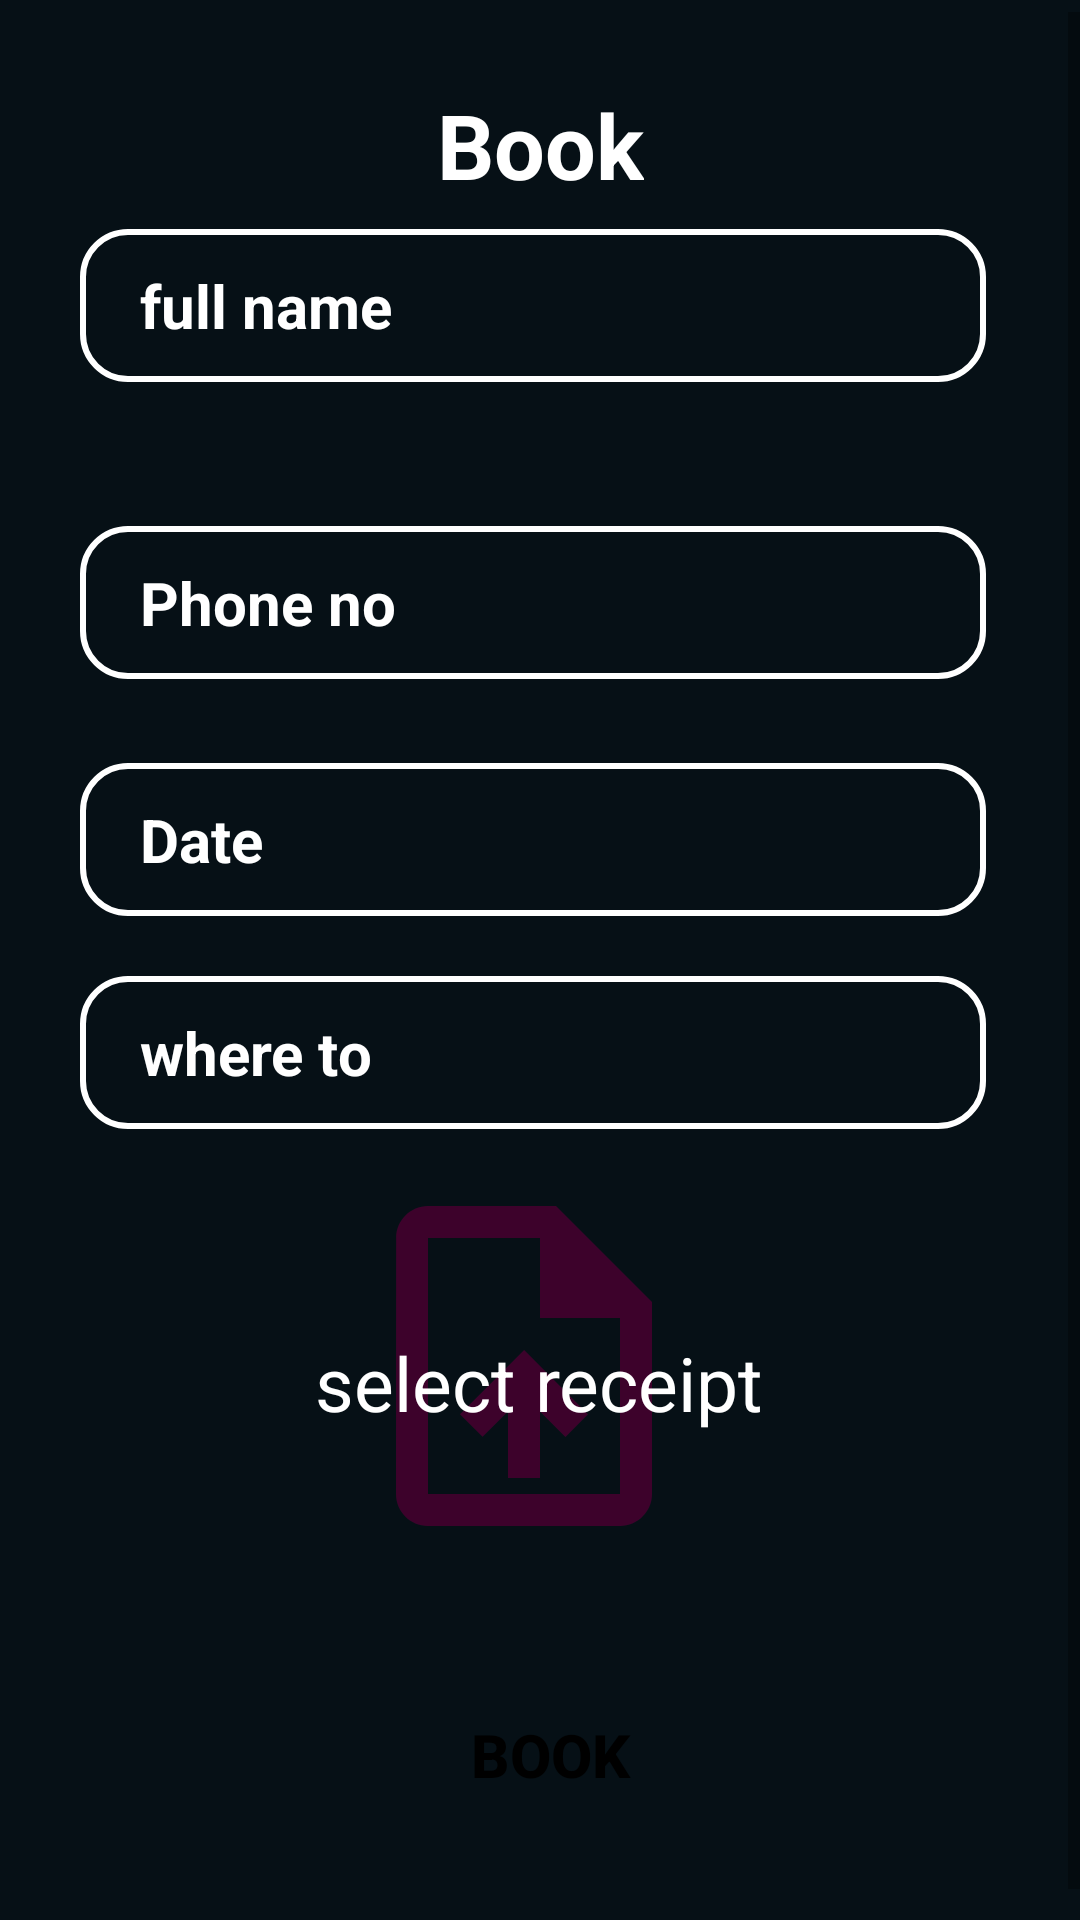

The Android layout XML behind this screen, and the referenced resources:
<!-- AndroidManifest.xml: activity theme Theme.AppCompat.DayNight.NoActionBar -->
<!-- res/layout/activity_uploadbook.xml -->
<?xml version="1.0" encoding="utf-8"?>
<androidx.drawerlayout.widget.DrawerLayout
    xmlns:android="http://schemas.android.com/apk/res/android"
    xmlns:app="http://schemas.android.com/apk/res-auto"
    xmlns:tools="http://schemas.android.com/tools"
    android:id="@+id/my_drawer_layout"
    android:layout_width="match_parent"
    android:layout_height="match_parent"
    tools:context=".USER.UPLOADBOOKActivity"
    android:background="@color/blue_shade_1">
    <RelativeLayout
        android:layout_width="match_parent"
        android:layout_height="match_parent">

        <androidx.constraintlayout.widget.ConstraintLayout
            android:layout_width="match_parent"
            android:orientation="vertical"
            android:layout_height="match_parent">
            <TextView
                android:id="@+id/textView"
                android:layout_width="match_parent"
                android:layout_height="match_parent"
                android:background="#8F000000"
                tools:layout_editor_absoluteX="47dp"
                tools:layout_editor_absoluteY="-52dp" />
            <ScrollView
                android:layout_width="0dp"
                android:layout_height="match_parent"
                android:layout_marginTop="4dp"
                android:fillViewport="true"
                app:layout_constraintEnd_toEndOf="parent"
                app:layout_constraintHorizontal_bias="0.0"
                app:layout_constraintStart_toStartOf="parent"
                app:layout_constraintTop_toTopOf="parent">
                <androidx.constraintlayout.widget.ConstraintLayout
                    android:layout_width="match_parent"
                    android:layout_height="match_parent">
                    <TextView
                        android:id="@+id/textview3"
                        android:layout_width="wrap_content"
                        android:layout_height="wrap_content"
                        android:layout_marginTop="24dp"
                        android:text="Book"
                        android:textColor="@color/white"
                        android:textSize="30dp"
                        android:textStyle="bold"
                        app:layout_constraintEnd_toEndOf="parent"
                        app:layout_constraintStart_toStartOf="parent"
                        app:layout_constraintTop_toTopOf="parent" />

                    <EditText
                        android:id="@+id/fullname"
                        android:layout_width="302dp"
                        android:layout_height="51dp"
                        android:layout_marginStart="24dp"
                        android:layout_marginTop="8dp"
                        android:layout_marginEnd="24dp"
                        android:background="@drawable/input_bg"
                        android:drawablePadding="10dp"
                        android:ems="10"
                        android:hint="full name"
                        android:inputType="textPersonName"
                        android:paddingLeft="20dp"
                        android:paddingTop="5dp"
                        android:paddingRight="20dp"
                        android:paddingBottom="5dp"
                        android:textColor="@color/white"
                        android:textColorHint="@color/white"
                        android:textSize="20dp"
                        android:textStyle="bold"
                        app:layout_constraintEnd_toEndOf="parent"
                        app:layout_constraintHorizontal_bias="0.278"
                        app:layout_constraintStart_toStartOf="parent"
                        app:layout_constraintTop_toBottomOf="@+id/textview3" />
                    <EditText
                        android:id="@+id/phonenumber"
                        android:layout_width="302dp"
                        android:layout_height="51dp"
                        android:layout_marginStart="24dp"
                        android:layout_marginTop="48dp"
                        android:layout_marginEnd="24dp"
                        android:background="@drawable/input_bg"
                        android:drawablePadding="10dp"
                        android:maxLength="10"
                        android:hint="Phone no"
                        android:inputType="phone"
                        android:paddingLeft="20dp"
                        android:paddingTop="10dp"
                        android:paddingRight="20dp"
                        android:paddingBottom="10dp"
                        android:textColor="@color/white"
                        android:textColorHint="@color/white"
                        android:textSize="20dp"
                        android:textStyle="bold"
                        app:layout_constraintEnd_toEndOf="parent"
                        app:layout_constraintHorizontal_bias="0.278"
                        app:layout_constraintStart_toStartOf="parent"
                        app:layout_constraintTop_toBottomOf="@+id/fullname" />
                    <EditText
                        android:id="@+id/date"
                        android:layout_width="302dp"
                        android:layout_height="51dp"
                        android:layout_marginStart="24dp"
                        android:layout_marginTop="28dp"
                        android:layout_marginEnd="24dp"
                        android:background="@drawable/input_bg"
                        android:drawablePadding="10dp"
                        android:hint="Date"
                        android:inputType="date"
                        android:paddingLeft="20dp"
                        android:paddingTop="10dp"
                        android:paddingRight="20dp"
                        android:paddingBottom="10dp"
                        android:textColor="@color/white"
                        android:textColorHint="@color/white"
                        android:textSize="20dp"
                        android:textStyle="bold"
                        app:layout_constraintEnd_toEndOf="parent"
                        app:layout_constraintHorizontal_bias="0.278"
                        app:layout_constraintStart_toStartOf="parent"
                        app:layout_constraintTop_toBottomOf="@+id/phonenumber" />
                    <EditText
                        android:id="@+id/destination"
                        android:layout_width="302dp"
                        android:layout_height="51dp"
                        android:layout_marginStart="24dp"
                        android:layout_marginTop="20dp"
                        android:layout_marginEnd="24dp"
                        android:background="@drawable/input_bg"
                        android:drawablePadding="10dp"
                        android:ems="10"
                        android:hint="where to"
                        android:inputType="textPersonName"
                        android:paddingLeft="20dp"
                        android:paddingTop="10dp"
                        android:paddingRight="20dp"
                        android:paddingBottom="10dp"
                        android:textColor="@color/white"
                        android:textColorHint="@color/white"
                        android:textSize="20dp"
                        android:textStyle="bold"
                        app:layout_constraintEnd_toEndOf="parent"
                        app:layout_constraintHorizontal_bias="0.278"
                        app:layout_constraintStart_toStartOf="parent"
                        app:layout_constraintTop_toBottomOf="@+id/date" />
                    <ImageView
                        android:id="@+id/imageupload"
                        android:layout_width="297dp"
                        android:layout_height="128dp"
                        android:layout_marginStart="15dp"
                        android:layout_marginTop="15dp"
                        android:layout_marginEnd="15dp"
                        android:contentDescription="upload image"
                        android:src="@drawable/ic_baseline_upload_file_24"
                        app:layout_constraintEnd_toEndOf="parent"
                        app:layout_constraintHorizontal_bias="0.333"
                        app:layout_constraintStart_toStartOf="parent"
                        app:layout_constraintTop_toBottomOf="@+id/destination" />

                    <TextView
                        android:id="@+id/tvone"
                        android:layout_width="154dp"
                        android:layout_height="89dp"
                        android:layout_marginTop="40dp"
                        android:gravity="center"
                        android:text="select receipt"
                        android:textColor="@color/white"
                        android:textSize="25dp"
                        app:layout_constraintEnd_toEndOf="parent"
                        app:layout_constraintHorizontal_bias="0.498"
                        app:layout_constraintStart_toStartOf="parent"
                        app:layout_constraintTop_toBottomOf="@+id/destination" />

                    <Button
                        android:id="@+id/btnbutton"
                        android:layout_width="302dp"
                        android:layout_height="51dp"
                        android:layout_marginStart="24dp"
                        android:layout_marginTop="32dp"
                        android:layout_margin="40dp"
                        android:layout_marginEnd="24dp"
                        android:background="@drawable/forbutton2"
                        android:drawablePadding="10dp"
                        android:ems="10"
                        android:paddingLeft="20dp"
                        android:paddingRight="20dp"
                        android:text="book"
                        android:textColor="@color/black"
                        android:textSize="20dp"
                        android:textStyle="bold"
                        app:layout_constraintBottom_toBottomOf="parent"
                        app:layout_constraintEnd_toEndOf="parent"
                        app:layout_constraintHorizontal_bias="0.36"
                        app:layout_constraintStart_toStartOf="parent"
                        app:layout_constraintTop_toBottomOf="@+id/imageupload"
                        app:layout_constraintVertical_bias="0.0" />
                    <ProgressBar
                        android:id="@+id/progressone"
                        style="?android:attr/progressBarStyle"
                        android:layout_width="wrap_content"
                        android:layout_height="wrap_content"
                        android:visibility="gone"
                        app:layout_constraintBottom_toBottomOf="parent"
                        app:layout_constraintEnd_toEndOf="parent"
                        app:layout_constraintHorizontal_bias="0.498"
                        app:layout_constraintStart_toStartOf="parent"
                        app:layout_constraintTop_toBottomOf="@+id/phonenumber"
                        app:layout_constraintVertical_bias="0.165" />
                </androidx.constraintlayout.widget.ConstraintLayout>
            </ScrollView>
        </androidx.constraintlayout.widget.ConstraintLayout>
    </RelativeLayout>
</androidx.drawerlayout.widget.DrawerLayout>
<!-- resources referenced by this layout -->
<resources>
  <color name="black">#FF000000</color>
  <color name="blue_shade_1">#0e2433</color>
  
  
      //onboarding colors
  <color name="white">#FFFFFFFF</color>
  <!-- drawable ic_baseline_upload_file_24 (drawable) -->
  <vector android:alpha="0.89" android:height="24dp"
      android:tint="#43002D" android:viewportHeight="24"
      android:viewportWidth="24" android:width="24dp" xmlns:android="http://schemas.android.com/apk/res/android">
      <path android:fillColor="@android:color/white" android:pathData="M14,2L6,2c-1.1,0 -1.99,0.9 -1.99,2L4,20c0,1.1 0.89,2 1.99,2L18,22c1.1,0 2,-0.9 2,-2L20,8l-6,-6zM18,20L6,20L6,4h7v5h5v11zM8,15.01l1.41,1.41L11,14.84L11,19h2v-4.16l1.59,1.59L16,15.01 12.01,11z"/>
  </vector>
  <!-- drawable input_bg (drawable) -->
  <?xml version="1.0" encoding="utf-8"?>
  <selector xmlns:android="http://schemas.android.com/apk/res/android">
  <item>
      <shape>
          <corners android:radius="15dp"/>
          <stroke android:color="@color/white" android:width="2dp"/>
  
      </shape>
  </item>
  </selector>
</resources>
